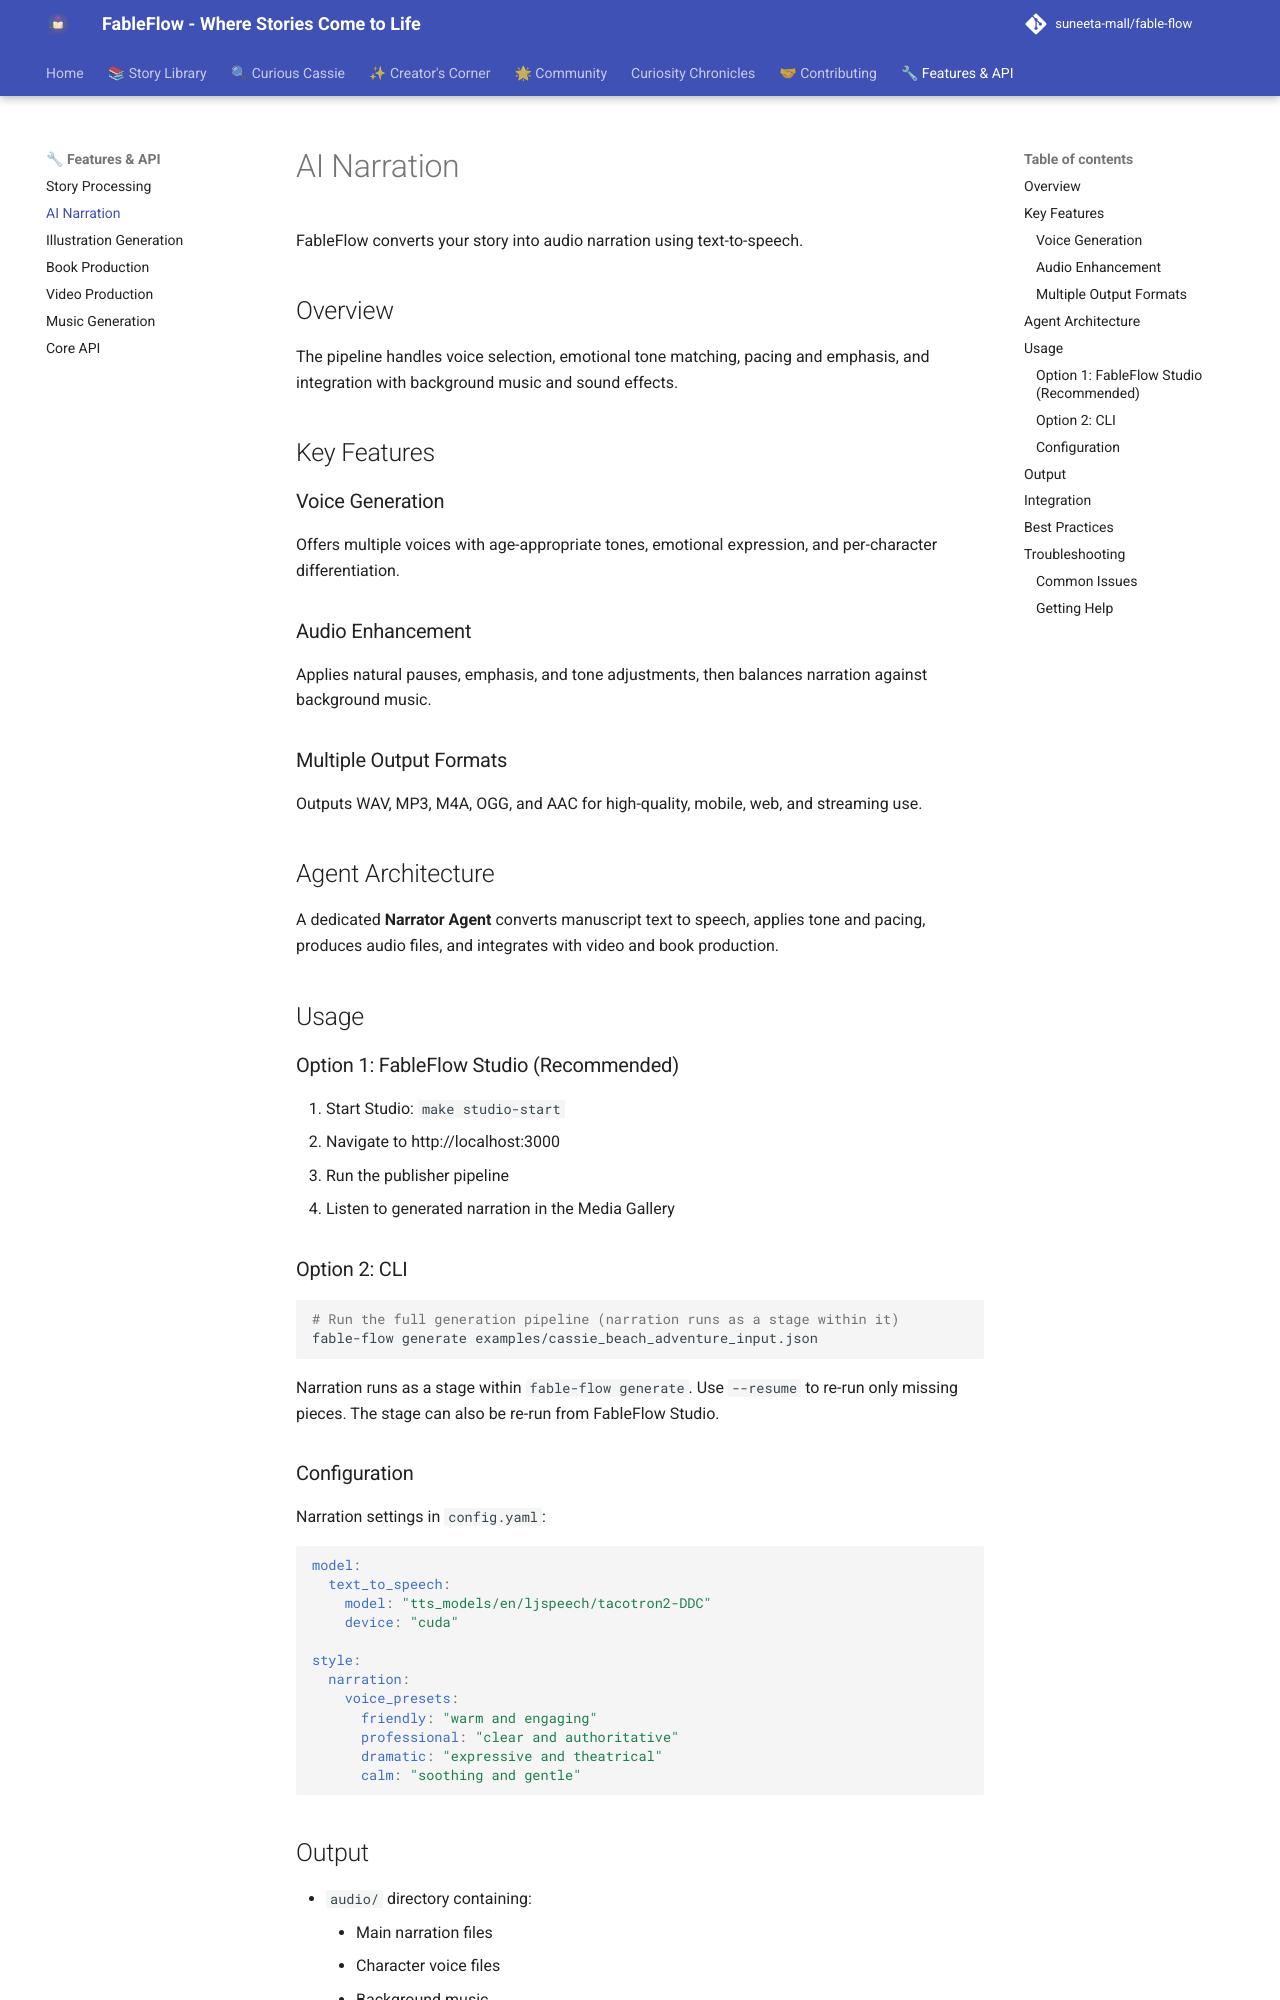

repository: suneeta-mall/fable-flow · page: features/narration/index.html · generator: mkdocs

# AI Narration

FableFlow converts your story into audio narration using text-to-speech.

## Overview

The pipeline handles voice selection, emotional tone matching, pacing and emphasis, and integration with background music and sound effects.

## Key Features

### Voice Generation

Offers multiple voices with age-appropriate tones, emotional expression, and per-character differentiation.

### Audio Enhancement

Applies natural pauses, emphasis, and tone adjustments, then balances narration against background music.

### Multiple Output Formats

Outputs WAV, MP3, M4A, OGG, and AAC for high-quality, mobile, web, and streaming use.

## Agent Architecture

A dedicated **Narrator Agent** converts manuscript text to speech, applies tone and pacing, produces audio files, and integrates with video and book production.

## Usage

### Option 1: FableFlow Studio (Recommended)

1. Start Studio: `make studio-start`
2. Navigate to http://localhost:3000
3. Run the publisher pipeline
4. Listen to generated narration in the Media Gallery

### Option 2: CLI

```bash
# Run the full generation pipeline (narration runs as a stage within it)
fable-flow generate examples/cassie_beach_adventure_input.json
```

Narration runs as a stage within `fable-flow generate`. Use `--resume` to re-run only missing pieces. The stage can also be re-run from FableFlow Studio.

### Configuration

Narration settings in `config.yaml`:

```yaml
model:
  text_to_speech:
    model: "tts_models/en/ljspeech/tacotron2-DDC"
    device: "cuda"

style:
  narration:
    voice_presets:
      friendly: "warm and engaging"
      professional: "clear and authoritative"
      dramatic: "expressive and theatrical"
      calm: "soothing and gentle"
```
